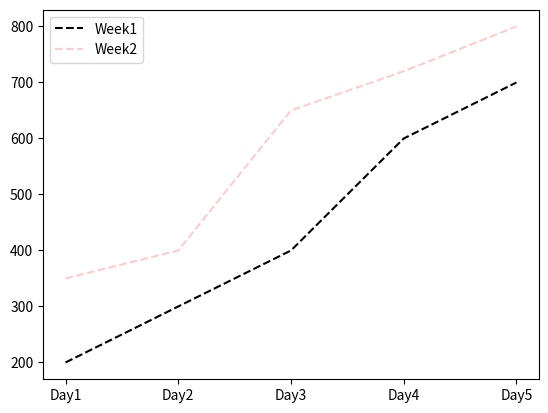

Recreate this plot in Python.
import matplotlib.pyplot as plt
y=[200,300,400,600,700]
x=["Day1","Day2","Day3","Day4","Day5"]
y1=[350,400,650,720,800]
plt.plot(x,y,ls="--",color="black",label="Week1")
plt.plot(x,y1,ls="--",color="red",label="Week2",alpha=0.2) #alpha is trapsnercy lies btw 0 and 1 
plt.legend()
plt.show()
